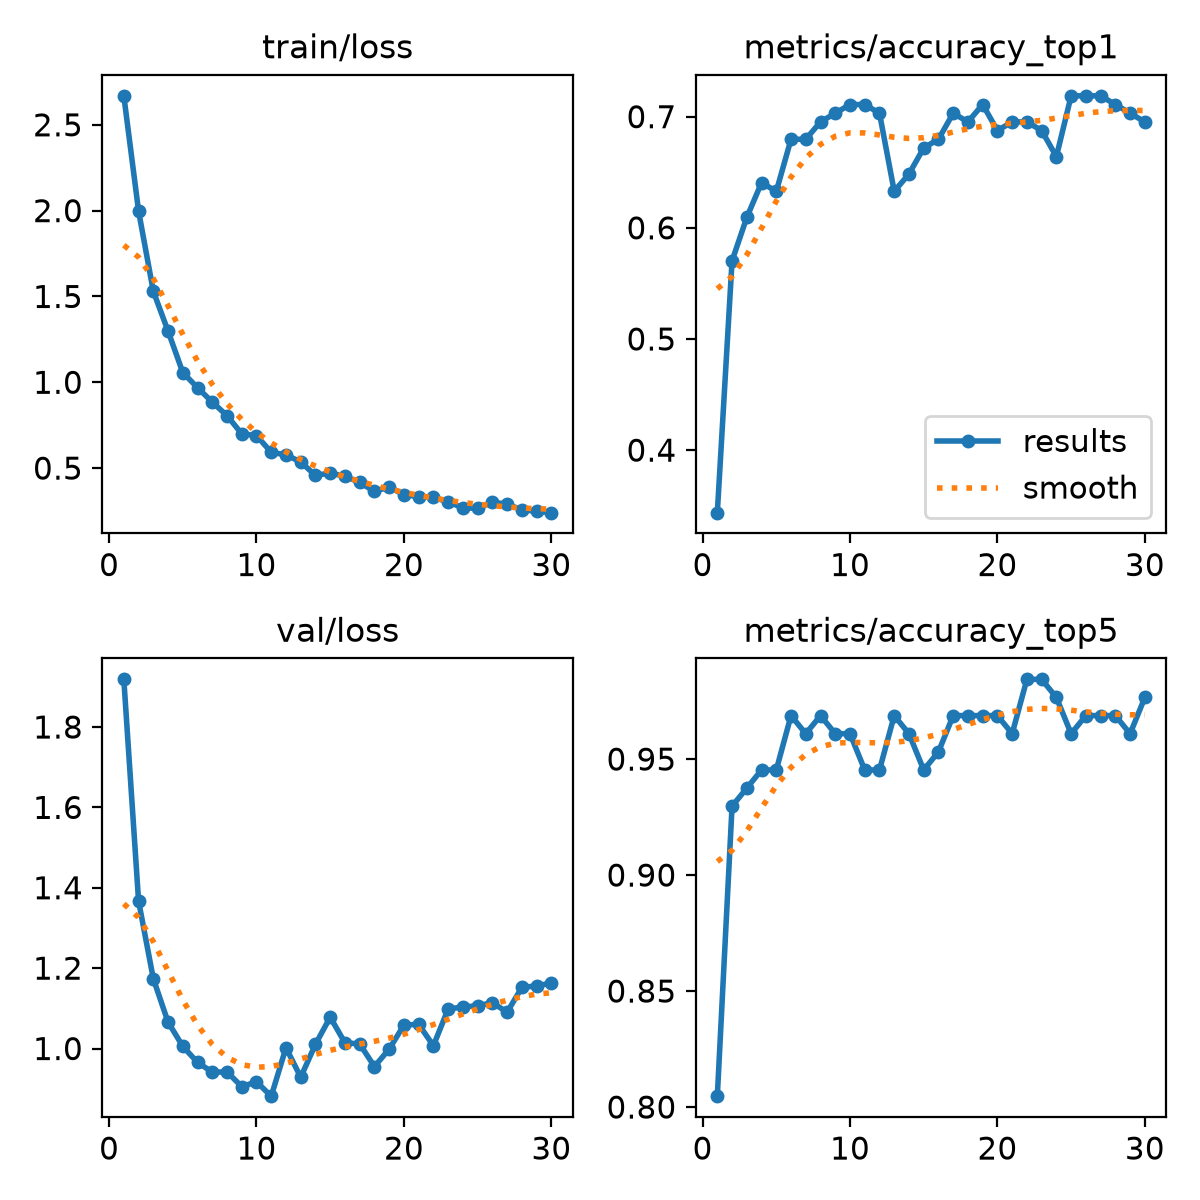

The table this chart was drawn from, first rows:
epoch, time, train/loss, metrics/accuracy_top1, metrics/accuracy_top5, val/loss, lr/pg0, lr/pg1, lr/pg2
1, 6.028, 2.669, 0.3438, 0.8047, 1.919, 0.0002355, 0.0002355, 0.0002355
2, 10.89, 1.998, 0.5703, 0.9297, 1.367, 0.0004578, 0.0004578, 0.0004578
3, 16.52, 1.53, 0.6094, 0.9375, 1.174, 0.0006645, 0.0006645, 0.0006645
4, 22.18, 1.298, 0.6406, 0.9453, 1.066, 0.0006433, 0.0006433, 0.0006433
5, 28.1, 1.057, 0.6328, 0.9453, 1.006, 0.0006198, 0.0006198, 0.0006198
6, 33.02, 0.9684, 0.6797, 0.9688, 0.9655, 0.0005962, 0.0005962, 0.0005962
7, 37.93, 0.8846, 0.6797, 0.9609, 0.9415, 0.0005726, 0.0005726, 0.0005726
8, 43.24, 0.8055, 0.6953, 0.9688, 0.9416, 0.0005491, 0.0005491, 0.0005491
9, 48.31, 0.6996, 0.7031, 0.9609, 0.9055, 0.0005255, 0.0005255, 0.0005255
10, 53.11, 0.6891, 0.7109, 0.9609, 0.9171, 0.0005019, 0.0005019, 0.0005019
11, 58.95, 0.5924, 0.7109, 0.9453, 0.8815, 0.0004784, 0.0004784, 0.0004784
12, 63.8, 0.577, 0.7031, 0.9453, 1.002, 0.0004548, 0.0004548, 0.0004548
13, 68.55, 0.5356, 0.6328, 0.9688, 0.9286, 0.0004313, 0.0004313, 0.0004313
14, 74, 0.4573, 0.6484, 0.9609, 1.011, 0.0004077, 0.0004077, 0.0004077
15, 78.82, 0.4718, 0.6719, 0.9453, 1.078, 0.0003841, 0.0003841, 0.0003841
16, 83.64, 0.4519, 0.6797, 0.9531, 1.014, 0.0003606, 0.0003606, 0.0003606
17, 90.03, 0.4167, 0.7031, 0.9688, 1.012, 0.000337, 0.000337, 0.000337
18, 95.06, 0.3645, 0.6953, 0.9688, 0.9551, 0.0003134, 0.0003134, 0.0003134
19, 100.1, 0.3895, 0.7109, 0.9688, 0.9987, 0.0002899, 0.0002899, 0.0002899
20, 106, 0.3458, 0.6875, 0.9688, 1.058, 0.0002663, 0.0002663, 0.0002663
21, 142.1, 0.3333, 0.6953, 0.9609, 1.06, 0.0002428, 0.0002428, 0.0002428
22, 147.6, 0.3302, 0.6953, 0.9844, 1.007, 0.0002192, 0.0002192, 0.0002192
23, 154.2, 0.3023, 0.6875, 0.9844, 1.098, 0.0001956, 0.0001956, 0.0001956
24, 160, 0.2688, 0.6641, 0.9766, 1.103, 0.0001721, 0.0001721, 0.0001721
25, 165.7, 0.2651, 0.7188, 0.9609, 1.106, 0.0001485, 0.0001485, 0.0001485
26, 171.9, 0.3014, 0.7188, 0.9688, 1.114, 0.000125, 0.000125, 0.000125
27, 177.2, 0.2897, 0.7188, 0.9688, 1.09, 0.0001014, 0.0001014, 0.0001014
28, 182.7, 0.2566, 0.7109, 0.9688, 1.152, 7.7826e-05, 7.7826e-05, 7.7826e-05
29, 187.6, 0.2488, 0.7031, 0.9609, 1.156, 5.4264e-05, 5.4264e-05, 5.4264e-05
30, 193.5, 0.2404, 0.6953, 0.9766, 1.163, 3.0702e-05, 3.0702e-05, 3.0702e-05
